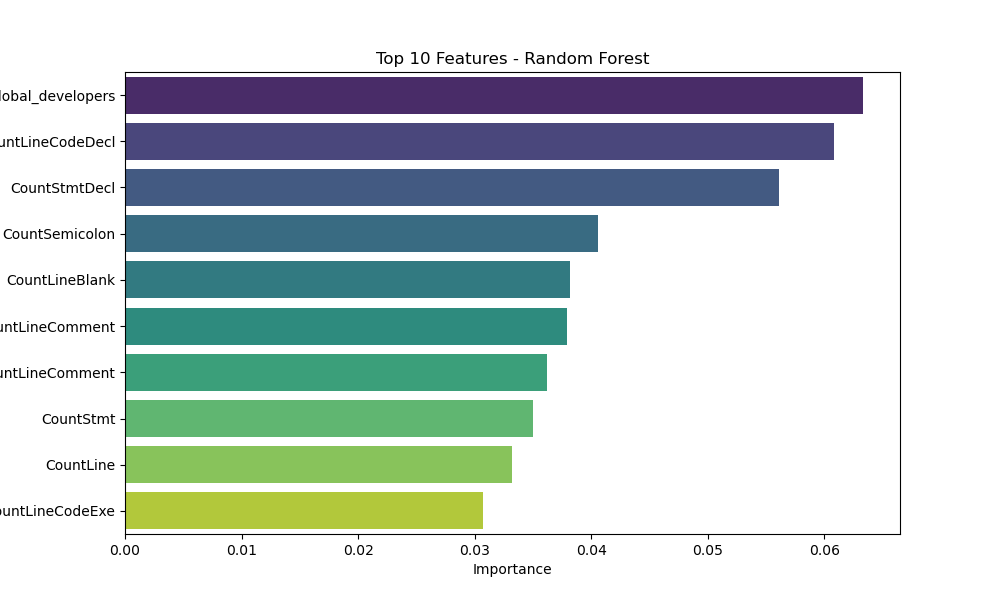

The file beside this chart, header and first rows:
Feature, Importance
global_developers, 0.06332
CountLineCodeDecl, 0.06079
CountStmtDecl, 0.05607
CountSemicolon, 0.0406
CountLineBlank, 0.03816
CountLineComment, 0.0379
AvgCountLineComment, 0.03623
CountStmt, 0.035
CountLine, 0.03322
CountLineCodeExe, 0.03073
added_lines, 0.03069
CountLineCode, 0.02946
CountDeclMethod, 0.02758
CountStmtExe, 0.02716
CountDeclInstanceMethod, 0.02709
CountDeclMethodPublic, 0.02501
RatioCommentToCode, 0.02467
commits, 0.0228
CountDeclClass, 0.02206
CountDeclClassVariable, 0.02185
comments_changed, 0.02068
CountDeclFunction, 0.01827
AvgCountLine, 0.01824
MaxNesting, 0.01772
AvgCountLineCode, 0.01675
AvgCyclomatic_y, 0.0167
deleted_lines, 0.01667
CountDeclInstanceVariable, 0.01634
CountDeclMethodProtected, 0.01502
developers, 0.01369
SumCyclomatic, 0.01314
CountDeclExecutableUnit, 0.01313
MaxCyclomatic, 0.01266
global_average_time_between_changes, 0.01223
CountDeclClassMethod, 0.01202
mean_expertise, 0.01184
average_time_between_changes, 0.01148
CountDeclMethodPrivate, 0.01013
AvgCountLineBlank, 0.008569
CountDeclMethodDefault, 0.008546
SumDeclMethod, 0.008064
comments_unchanged, 0.007223
AvgCyclomatic_x, 0.006329
min_expertise, 0.003273
bug_fix_commits, 0.0008174
CountLinePreprocessor, 6.949240530917857e-05
CountStmtEmpty, 1.1026513001218353e-05
CountLineInactive, 2.1805182320406386e-08
CountDeclInstanceVariableProtected, 0.0
CountClassDerived, 0.0
CountDeclInstanceVariablePublic, 0.0
CountDeclMethodAll, 0.0
CountDeclMethodConst, 0.0
CountDeclMethodFriend, 0.0
CountDeclFileHeader, 0.0
CountInput, 0.0
CountDeclFileCode, 0.0
CountDeclFile, 0.0
CCViolDensityCode, 0.0
CCViolDensityLine, 0.0
... 11 more rows
